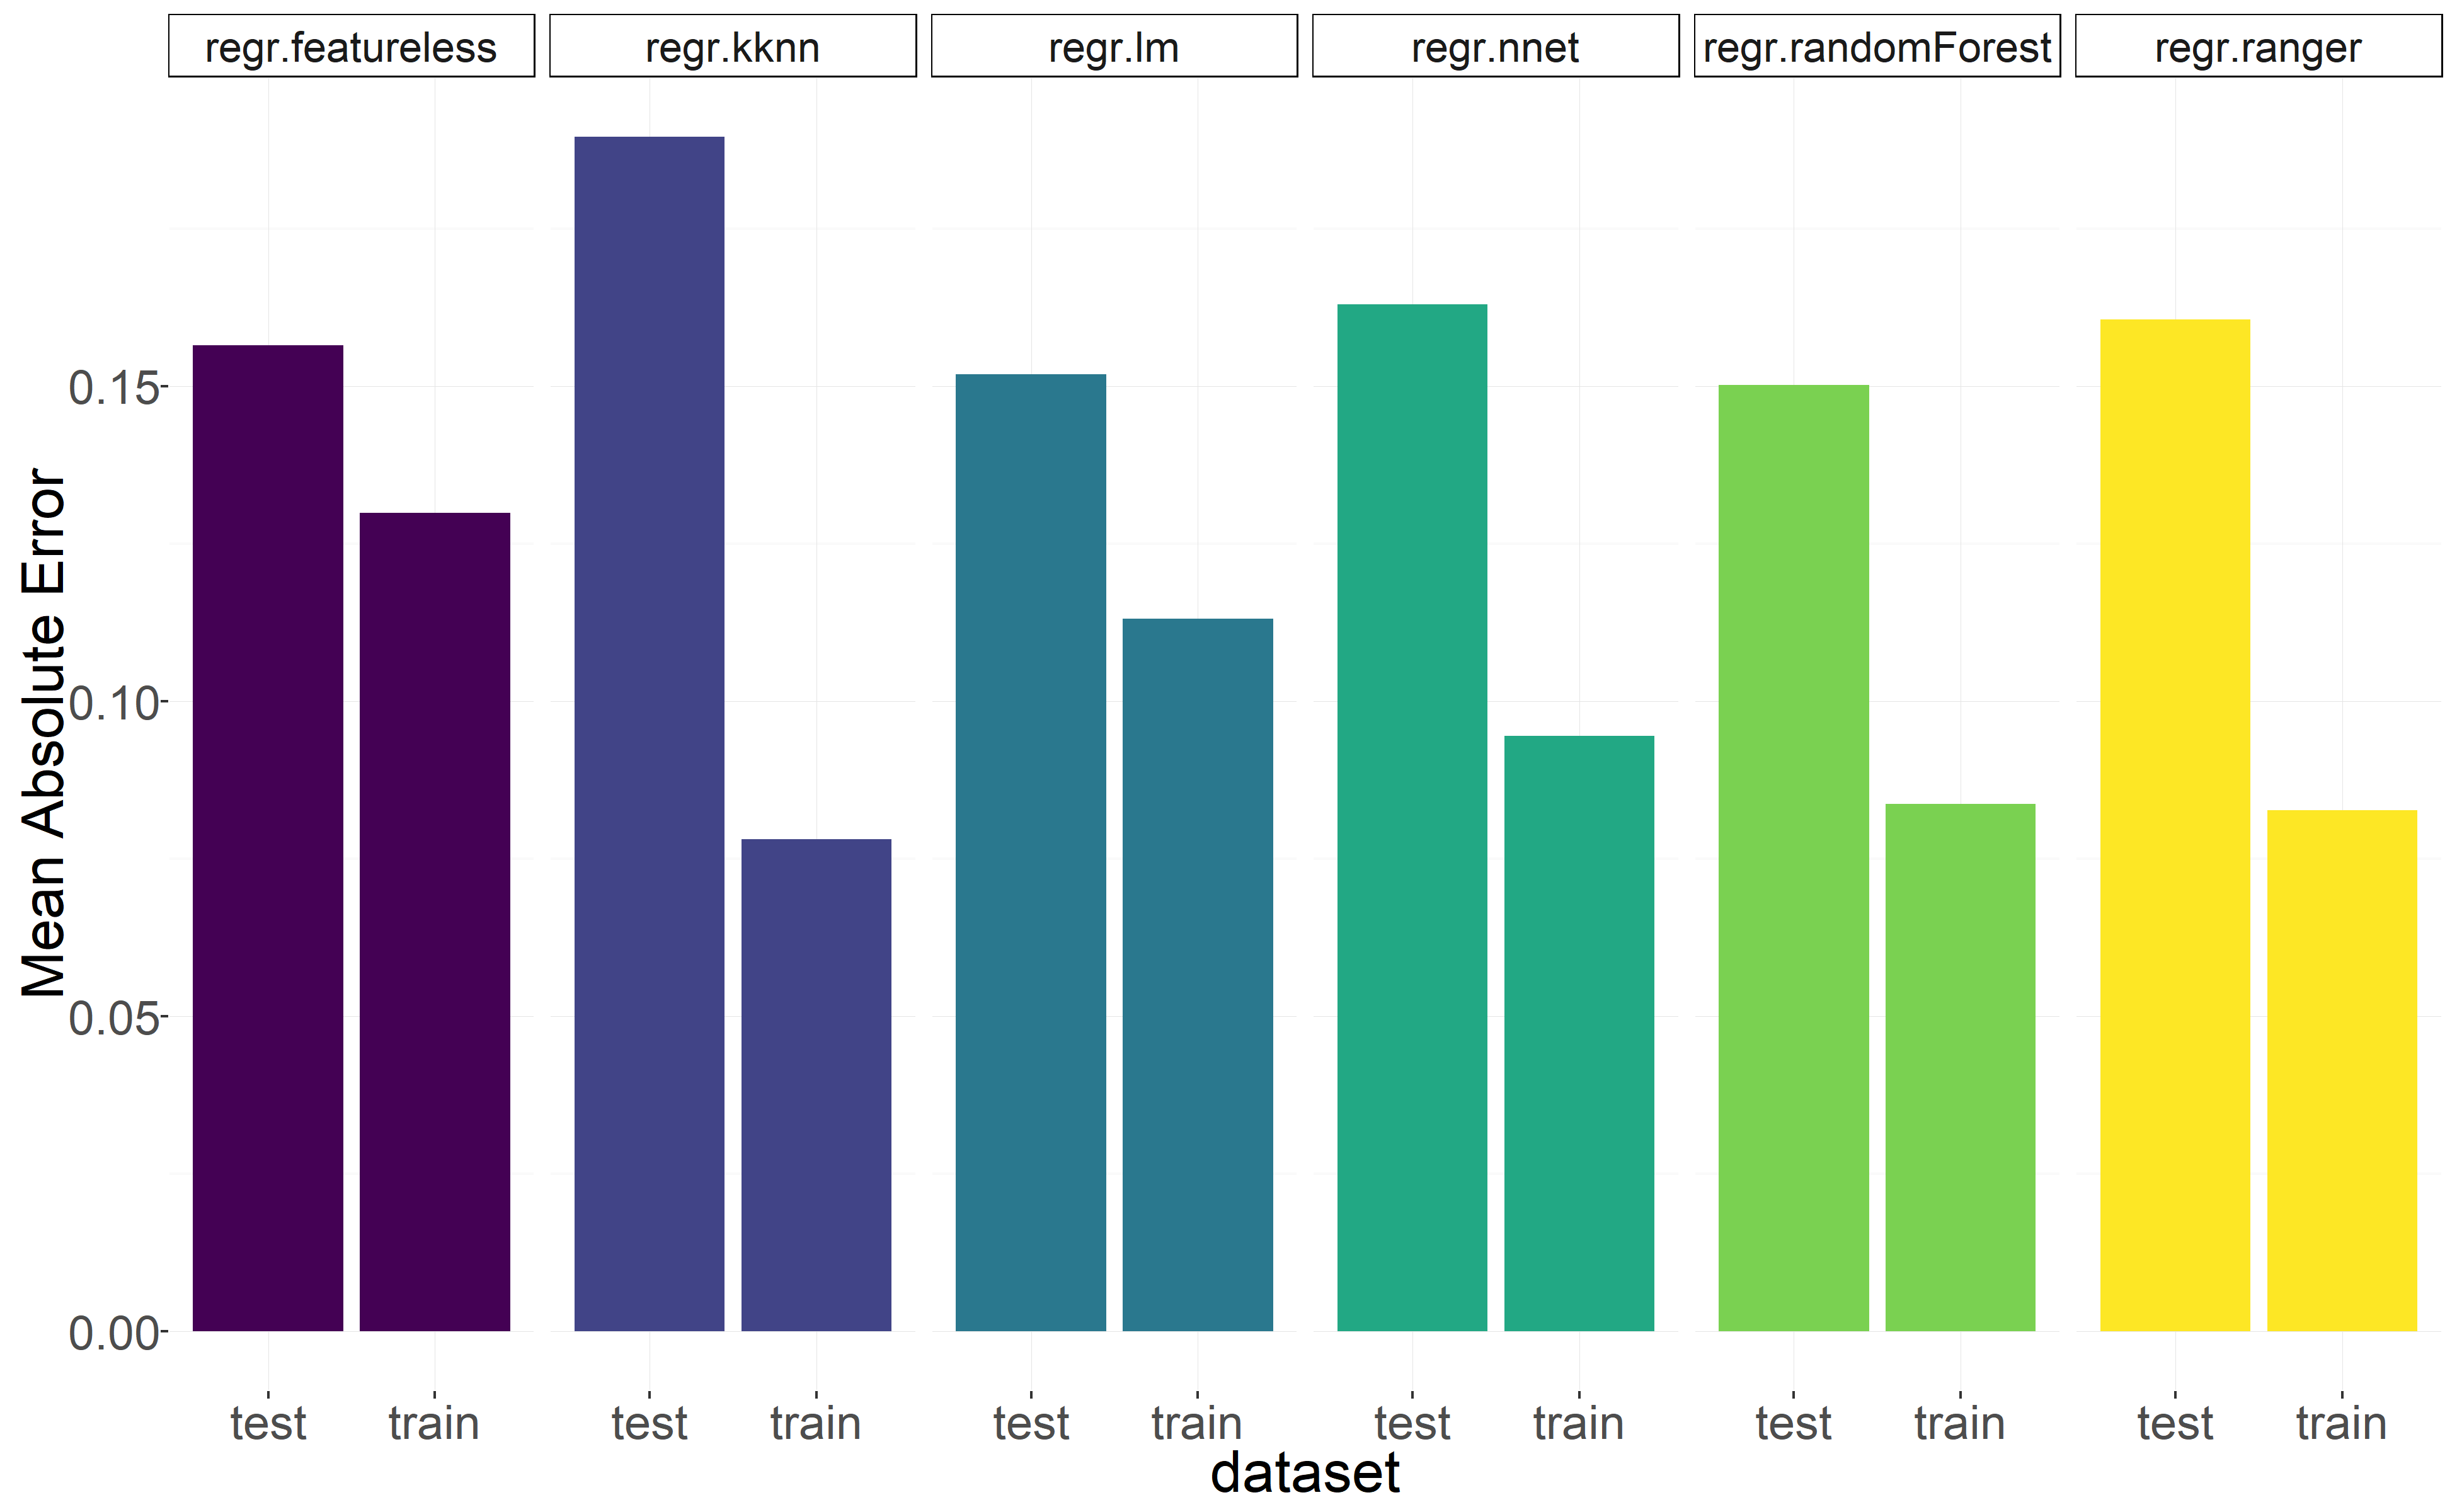

The table this chart was drawn from, first rows:
Mean Absolute Error, learner, dataset
0.1565, regr.featureless, test
0.1299, regr.featureless, train
0.1896, regr.kknn, test
0.07813, regr.kknn, train
0.1519, regr.lm, test
0.1131, regr.lm, train
0.163, regr.nnet, test
0.09452, regr.nnet, train
0.1502, regr.randomForest, test
0.08371, regr.randomForest, train
0.1606, regr.ranger, test
0.0827, regr.ranger, train
